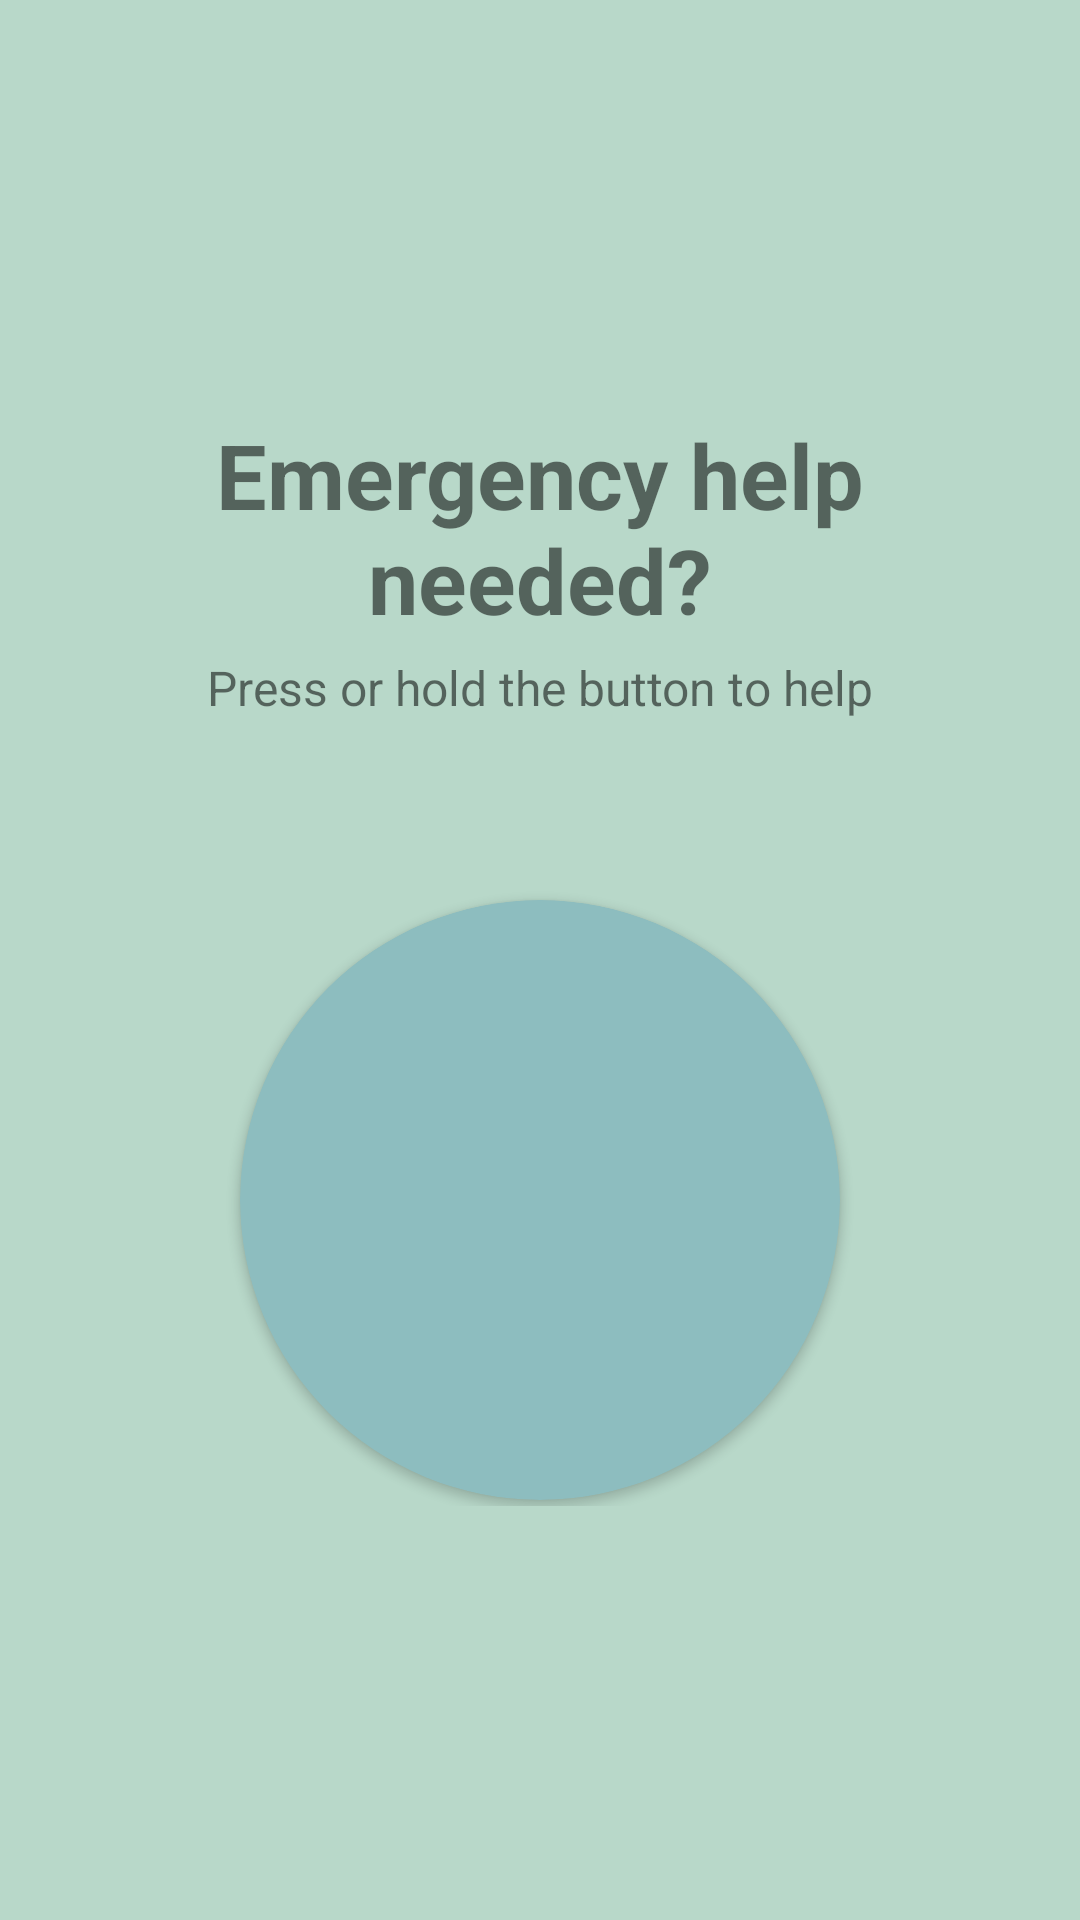

This screen was rendered from an Android layout file. Write that file and the resources it references.
<!-- AndroidManifest.xml: application theme Theme.SecureZone -->
<!-- res/layout/fragment_sos.xml -->
<?xml version="1.0" encoding="utf-8"?>
<FrameLayout xmlns:android="http://schemas.android.com/apk/res/android"
    xmlns:tools="http://schemas.android.com/tools"
    android:layout_width="match_parent"
    android:layout_height="match_parent"
    xmlns:app="http://schemas.android.com/apk/res-auto"
    tools:context=".Fragments.SosFragment"
    android:background="@color/bg_Color">


    <ScrollView
        android:layout_width="match_parent"
        android:layout_height="match_parent">

       <LinearLayout
           android:layout_width="match_parent"
           android:layout_height="match_parent"
           android:orientation="vertical"
           android:gravity="center"
           android:layout_gravity="center"
           >

           <TextView
               android:layout_width="wrap_content"
               android:layout_height="wrap_content"
               android:textSize="30sp"
               android:layout_marginHorizontal="38dp"
               android:textAlignment="center"
               android:textStyle="bold"
               android:text="Emergency help needed?"
               />


           <TextView
               android:layout_width="wrap_content"
               android:layout_height="wrap_content"
               android:layout_marginTop="5dp"
               android:textSize="16sp"
               android:text="Press or hold the button to help"
               />

           <androidx.cardview.widget.CardView
               android:id="@+id/helpNeeded"
               android:layout_width="200dp"
               android:layout_height="200dp"
               app:cardBackgroundColor="@color/bg_field"
               app:cardCornerRadius="1000dp"
               android:layout_marginTop="60dp"
               android:layout_marginBottom="2dp"
               >

               <TextView
                   android:id="@+id/time"
                   android:layout_width="match_parent"
                   android:layout_height="match_parent"
                   android:textColor="@color/black"
                   android:gravity="center"
                   android:text=""
                   android:textSize="21sp"
                   />

               <ImageView
                   android:id="@+id/icon"
                   android:layout_width="80dp"
                   android:layout_height="80dp"
                   android:layout_gravity="center"
                   android:src="@drawable/ic_speak"
                   />


           </androidx.cardview.widget.CardView>

           <LinearLayout
               android:id="@+id/successStatus"
               android:layout_width="match_parent"
               android:layout_height="wrap_content"
               android:orientation="vertical"
               android:visibility="gone"
               android:gravity="center"
               android:layout_marginTop="40dp"
               >

                <TextView
                    android:layout_width="wrap_content"
                    android:layout_height="wrap_content"
                    android:text="Email and SMS sent successfully"
                    android:textStyle="bold"
                    android:textSize="16sp"
                    />

               <androidx.appcompat.widget.AppCompatButton
                   android:layout_width="wrap_content"
                   android:layout_height="wrap_content"
                   android:background="@drawable/bg_btn"
                   android:textColor="@color/white"
                   android:text="Done"
                   android:layout_marginVertical="8dp"
                   />


           </LinearLayout>

       </LinearLayout>

    </ScrollView>

</FrameLayout>
<!-- resources referenced by this layout -->
<resources>
  <color name="bg_Color">#B8D8C9</color>
  <color name="bg_field">#8DBDBF</color>
  <color name="black">#FF000000</color>
  <color name="white">#FFFFFFFF</color>
  <!-- drawable bg_btn (drawable) -->
  <shape xmlns:android="http://schemas.android.com/apk/res/android" android:shape="rectangle">
      <solid android:color="#4793AF" />
      <corners android:radius="50dp" />
  </shape>
  <style name="Theme.SecureZone" parent="Base.Theme.SecureZone" />
  <style name="Base.Theme.SecureZone" parent="Theme.MaterialComponents.DayNight.NoActionBar">
          <item name="android:statusBarColor" tools:targetApi="21">@color/bg_Color</item>
          <item name="android:windowLightStatusBar" tools:targetApi="23">true</item>
      </style>
</resources>
